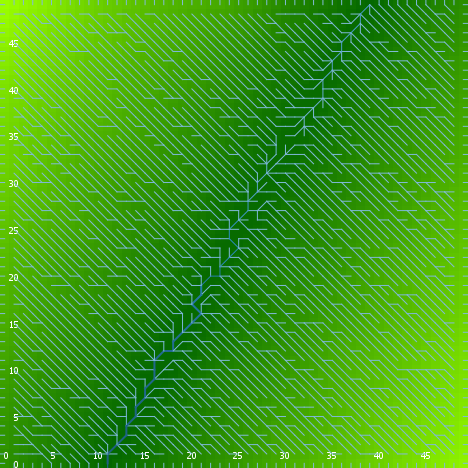

The file beside this chart, header and first rows:
export-world data (NetLogo 6.0.4)
land_04_withSoilProperties.nlogo
05/10/2020 12:26:06:164 +0100
RANDOM STATE
0 0 -1727483681 42 -0.3412392670404585 f…
GLOBALS
min-pxcor, max-pxcor, min-pycor, max-pycor, perspective, subject, nextIndex, directed-links, ticks, display-mode, elevationdistribution, elev_algorithm-style, elev_featureanglerange, elev_inversioniterations, elev_noise, elev_numdepressions, elev_numprotuberances, elev_numranges, elev_numrifts, elev_rangeaggregation, elev_rangeheight, elev_rangelength, elev_riftaggregation, elev_riftheight
0, 49, 0, 49, 0, nobody, 2600, "UNDIRECTED", -1, "terrain", [-24.33132326545455 -25.584027386924067 …, "C#", 16.51, 1.288, 2.068, 3, 2, 22, 23, 0.9321, 39.71, 595, 0.594, -38.37
TURTLES
who, color, heading, xcor, ycor, shape, label, label-color, breed, hidden?, size, pen-size, pen-mode, numpoints
0, 115, 77, 38, 41, "default", "", 9.9, {breed flowholders}, true, 1, 1, "up", 
1, 97, 0, 11, 49, "line half", "", 9.9, {breed flowholders}, false, 1, 1, "up", 
2, 45, 167, 33, 18, "default", "", 9.9, {breed flowholders}, true, 1, 1, "up", 
3, 97, 90, 49, 36, "line half", "", 9.9, {breed flowholders}, false, 1, 1, "up", 
4, 95, 217, 46, 9, "default", "", 9.9, {breed flowholders}, true, 1, 1, "up", 
5, 55, 6, 41, 11, "default", "", 9.9, {breed flowholders}, true, 1, 1, "up", 
6, 95, 340, 42, 13, "default", "", 9.9, {breed flowholders}, true, 1, 1, "up", 
7, 135, 103, 3, 48, "default", "", 9.9, {breed flowholders}, true, 1, 1, "up", 
8, 65, 116, 40, 43, "default", "", 9.9, {breed flowholders}, true, 1, 1, "up", 
9, 25, 23, 35, 22, "default", "", 9.9, {breed flowholders}, true, 1, 1, "up", 
10, 97, 90, 49, 13, "line half", "", 9.9, {breed flowholders}, false, 1, 1, "up", 
11, 25, 269, 38, 38, "default", "", 9.9, {breed flowholders}, true, 1, 1, "up", 
12, 115, 92, 46, 45, "default", "", 9.9, {breed flowholders}, true, 1, 1, "up", 
13, 95, 160, 45, 13, "default", "", 9.9, {breed flowholders}, true, 1, 1, "up", 
14, 65, 49, 24, 20, "default", "", 9.9, {breed flowholders}, true, 1, 1, "up", 
15, 125, 346, 46, 35, "default", "", 9.9, {breed flowholders}, true, 1, 1, "up", 
16, 135, 307, 17, 17, "default", "", 9.9, {breed flowholders}, true, 1, 1, "up", 
17, 95, 281, 40, 37, "default", "", 9.9, {breed flowholders}, true, 1, 1, "up", 
18, 55, 122, 3, 15, "default", "", 9.9, {breed flowholders}, true, 1, 1, "up", 
19, 75, 309, 46, 12, "default", "", 9.9, {breed flowholders}, true, 1, 1, "up", 
20, 85, 127, 21, 19, "default", "", 9.9, {breed flowholders}, true, 1, 1, "up", 
21, 55, 210, 27, 35, "default", "", 9.9, {breed flowholders}, true, 1, 1, "up", 
22, 15, 260, 42, 28, "default", "", 9.9, {breed flowholders}, true, 1, 1, "up", 
23, 45, 43, 39, 34, "default", "", 9.9, {breed flowholders}, true, 1, 1, "up", 
24, 105, 73, 44, 40, "default", "", 9.9, {breed flowholders}, true, 1, 1, "up", 
25, 45, 232, 12, 34, "default", "", 9.9, {breed flowholders}, true, 1, 1, "up", 
26, 65, 87, 2, 4, "default", "", 9.9, {breed flowholders}, true, 1, 1, "up", 
27, 5, 241, 30, 8, "default", "", 9.9, {breed flowholders}, true, 1, 1, "up", 
28, 75, 137, 2, 44, "default", "", 9.9, {breed flowholders}, true, 1, 1, "up", 
29, 55, 244, 16, 33, "default", "", 9.9, {breed flowholders}, true, 1, 1, "up", 
30, 55, 34, 5, 42, "default", "", 9.9, {breed flowholders}, true, 1, 1, "up", 
31, 85, 260, 35, 35, "default", "", 9.9, {breed flowholders}, true, 1, 1, "up", 
32, 75, 120, 25, 18, "default", "", 9.9, {breed flowholders}, true, 1, 1, "up", 
33, 55, 240, 29, 27, "default", "", 9.9, {breed flowholders}, true, 1, 1, "up", 
34, 65, 58, 27, 44, "default", "", 9.9, {breed flowholders}, true, 1, 1, "up", 
35, 105, 55, 31, 35, "default", "", 9.9, {breed flowholders}, true, 1, 1, "up", 
36, 35, 244, 38, 43, "default", "", 9.9, {breed flowholders}, true, 1, 1, "up", 
37, 95, 186, 6, 45, "default", "", 9.9, {breed flowholders}, true, 1, 1, "up", 
38, 45, 299, 8, 6, "default", "", 9.9, {breed flowholders}, true, 1, 1, "up", 
39, 15, 95, 32, 11, "default", "", 9.9, {breed flowholders}, true, 1, 1, "up", 
40, 15, 350, 31, 43, "default", "", 9.9, {breed flowholders}, true, 1, 1, "up", 
41, 75, 100, 41, 38, "default", "", 9.9, {breed flowholders}, true, 1, 1, "up", 
42, 85, 87, 39, 42, "default", "", 9.9, {breed flowholders}, true, 1, 1, "up", 
43, 115, 81, 26, 15, "default", "", 9.9, {breed flowholders}, true, 1, 1, "up", 
44, 125, 24, 33, 21, "default", "", 9.9, {breed flowholders}, true, 1, 1, "up", 
45, 85, 207, 12, 42, "default", "", 9.9, {breed flowholders}, true, 1, 1, "up", 
46, 55, 36, 7, 3, "default", "", 9.9, {breed flowholders}, true, 1, 1, "up", 
47, 55, 53, 20, 27, "default", "", 9.9, {breed flowholders}, true, 1, 1, "up", 
48, 5, 44, 39, 9, "default", "", 9.9, {breed flowholders}, true, 1, 1, "up", 
49, 125, 178, 5, 37, "default", "", 9.9, {breed flowholders}, true, 1, 1, "up", 
50, 55, 58, 41, 23, "default", "", 9.9, {breed flowholders}, true, 1, 1, "up", 
... 11,602 more rows
